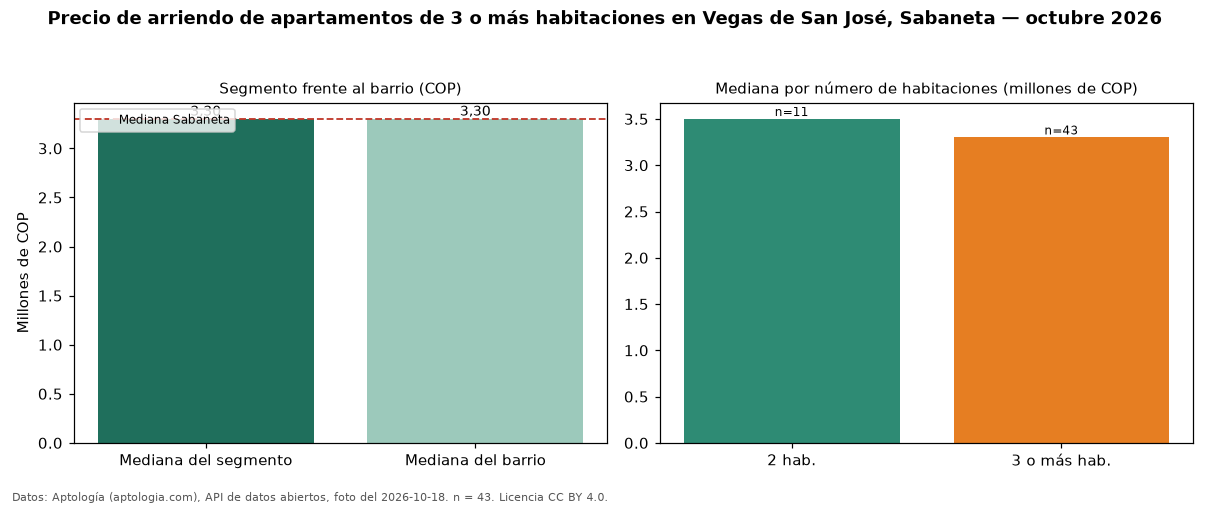

The file beside this chart, header and first rows:
seccion, metrica, valor_cop, n
precio, mediana, 3300000, 43
habitaciones, 2, 3500000, 11
habitaciones, 3+, 3300000, 43
barrio, mediana_barrio_todos_los_tamanos, 3300000, 54
ciudad, mediana_ciudad, 3300000, 
fuente, fecha_foto, 2026-10-18, 
fuente, atribucion, https://www.aptologia.com/arriendo/saban…, 
